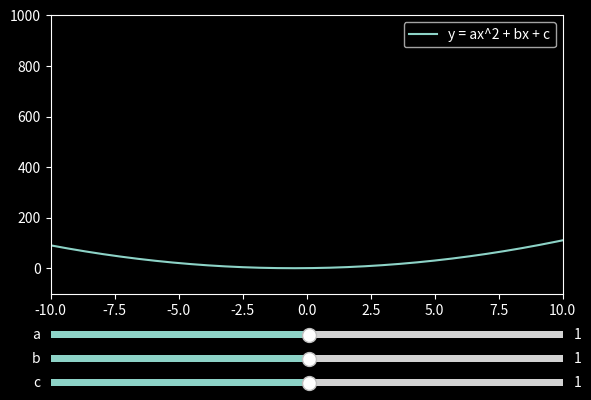

This chart was generated by the following Python code:
from matplotlib import pyplot as plt
from matplotlib.widgets import Slider
import numpy as np

# 设置黑色背景
plt.style.use('dark_background')

# 初始化参数
a, b, c = 1, 1, 1

# 创建初始数据
x = np.linspace(-10, 10, 500)
y = a * x**2 + b * x + c

# 创建图形和子图
fig, ax = plt.subplots()
plt.subplots_adjust(left=0.1, bottom=0.3)  # 为滑块留出空间
line, = plt.plot(x, y, label="y = ax^2 + bx + c")
plt.xlim(-10, 10)
plt.ylim(-100, 1000)
plt.legend()

# 添加滑块
ax_a = plt.axes([0.1, 0.2, 0.8, 0.03])  # 滑块 a 的位置
ax_b = plt.axes([0.1, 0.15, 0.8, 0.03])  # 滑块 b 的位置
ax_c = plt.axes([0.1, 0.1, 0.8, 0.03])  # 滑块 c 的位置

slider_a = Slider(ax_a, 'a', -100.0, 100.0, valinit=a)
slider_b = Slider(ax_b, 'b', -100.0, 100.0, valinit=b)
slider_c = Slider(ax_c, 'c', -100.0, 100.0, valinit=c)

# 更新函数
def update(val):
    a = slider_a.val
    b = slider_b.val
    c = slider_c.val
    y = a * x**2 + b * x + c
    line.set_ydata(y)
    fig.canvas.draw_idle()

# 绑定滑块更新事件
slider_a.on_changed(update)
slider_b.on_changed(update)
slider_c.on_changed(update)

plt.show()